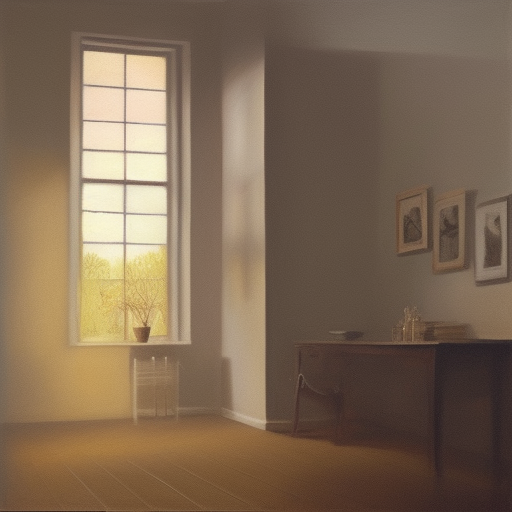
Generation parameters embedded in this image by AUTOMATIC1111 Stable Diffusion web UI or a fork of it (Forge, ...) (PNG 'parameters' text chunk):
Create an artwork that explores the beauty of light and shadow, emphasizing the interplay of highlights and lowlights
Negative prompt: nsfw
Steps: 20, Sampler: Euler a, CFG scale: 7, Seed: 2280213890, Size: 512x512, Model hash: 88ecb78256, Model: v2-1_512-ema-pruned, Version: v1.3.2